Image classification data set "images" (GiancarlosMamaniBenitez/Dataset on GitHub). Class labels (4): durazno, mandarin orange, manzana, platano.

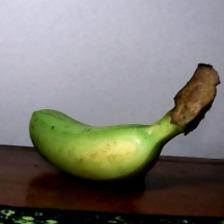
Label: platano

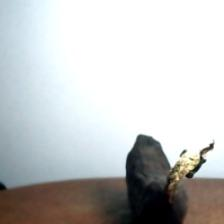
Label: platano

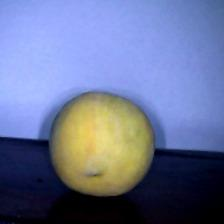
Label: durazno

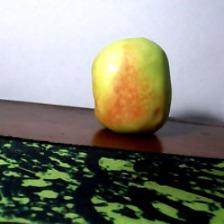
Label: manzana

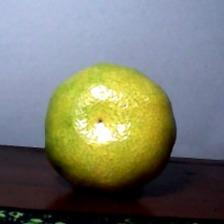
Label: mandarin orange

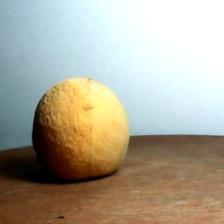
Label: durazno
